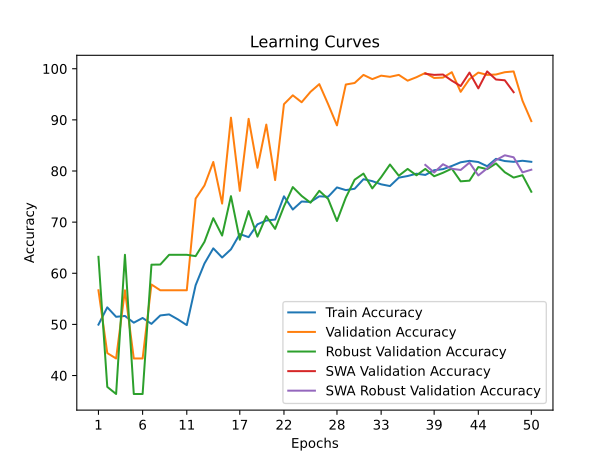

Data behind this chart, as committed beside it:
time; train_accuracy; train_loss; valid_accuracy; valid_loss; valid_accuracy_robust; valid_accuracy_swa; valid_accuracy_robust_swa
33,3086; 49,9528; 0,7369; 56,6692; 0,6836; 63,2184; 56,6692; 63,2184
75,1144; 53,3333; 0,6981; 44,3858; 0,7130; 37,7743; 44,3858; 37,7743
156,0557; 51,4825; 0,7742; 43,3308; 1,7261; 36,3898; 43,3308; 36,3898
205,4351; 51,6525; 0,9972; 56,6692; 1,1639; 63,6102; 56,6692; 63,6102
242,7044; 50,3305; 1,2035; 43,3308; 0,8331; 36,3898; 43,3308; 36,3898
278,3955; 51,2559; 1,7867; 43,3308; 1,8501; 36,3898; 43,3308; 36,3898
312,1193; 50,1039; 1,7385; 57,7995; 0,6824; 61,6771; 57,7995; 61,6771
345,0936; 51,7469; 0,9716; 56,6692; 2,7910; 61,7032; 56,6692; 61,7032
379,7955; 51,9547; 0,9631; 56,6692; 0,7083; 63,6102; 56,6692; 63,6102
416,6160; 50,9726; 0,9175; 56,6692; 0,6789; 63,6102; 56,6692; 63,6102
452,8338; 49,8584; 0,7895; 56,6692; 1,2385; 63,6102; 56,6692; 63,6102
489,2064; 57,6582; 0,6980; 74,6044; 0,7444; 63,3490; 74,6044; 63,3490
523,5988; 61,9075; 0,6728; 77,1665; 0,5527; 66,1442; 77,1665; 66,1442
556,3380; 64,8725; 0,6643; 81,7634; 0,4961; 70,7680; 81,7634; 70,7680
590,4233; 63,0784; 0,6706; 73,6247; 0,4602; 67,3720; 73,6247; 67,3720
623,4015; 64,6837; 0,6545; 90,4295; 0,4084; 75,0784; 90,4295; 75,0784
657,7125; 67,6676; 0,6377; 76,1115; 0,4517; 66,5622; 76,1115; 66,5622
705,8907; 67,0633; 0,6351; 90,2035; 0,3686; 72,1526; 90,2035; 72,1526
753,3938; 69,5751; 0,6196; 80,6330; 0,3871; 67,1630; 80,6330; 67,1630
797,9282; 70,3116; 0,6132; 89,0731; 0,3178; 71,1599; 89,0731; 71,1599
836,6886; 70,5005; 0,6138; 78,2216; 0,3927; 68,6782; 78,2216; 68,6782
870,3457; 75,0519; 0,5758; 93,0671; 0,2698; 73,0669; 93,0671; 73,0669
902,5671; 72,4646; 0,5887; 94,8003; 0,3230; 76,8548; 94,8003; 76,8548
934,1210; 74,0321; 0,5766; 93,4439; 0,2522; 75,1306; 93,4439; 75,1306
977,4807; 73,9377; 0,5697; 95,4785; 0,3021; 73,7983; 95,4785; 73,7983
1022,6258; 75,0519; 0,5697; 96,9857; 0,2352; 76,1233; 96,9857; 76,1233
1060,9600; 74,9575; 0,5614; 93,0671; 0,2515; 74,5298; 93,0671; 74,5298
1095,9462; 76,7894; 0,5548; 88,9224; 0,2977; 70,2194; 88,9224; 70,2194
1129,8309; 76,2606; 0,5469; 96,9103; 0,2844; 74,7910; 96,9103; 74,7910
1166,5392; 76,5250; 0,5535; 97,2118; 0,2161; 78,2915; 97,2118; 78,2915
1200,3323; 78,3947; 0,5374; 98,7943; 0,1891; 79,4932; 98,7943; 79,4932
1242,1375; 78,0170; 0,5482; 97,9653; 0,2360; 76,5935; 97,9653; 76,5935
1299,0658; 77,3938; 0,5434; 98,6436; 0,1725; 78,7879; 98,6436; 78,7879
1331,9745; 77,0538; 0,5459; 98,4175; 0,1829; 81,2696; 98,4175; 81,2696
1364,2010; 78,6969; 0,5354; 98,7943; 0,1894; 79,0752; 98,7943; 79,0752
1396,5935; 79,0179; 0,5301; 97,6639; 0,1814; 80,4075; 97,6639; 80,4075
1443,5991; 79,4712; 0,5247; 98,3421; 0,1846; 79,1536; 98,3421; 79,1536
1501,4779; 79,2257; 0,5249; 99,1711; 0,1476; 80,4075; 99,0203; 81,1912
1568,1578; 80,1511; 0,5207; 98,1914; 0,1740; 78,9707; 98,7943; 79,7022
1618,4423; 80,3588; 0,5184; 98,2668; 0,1734; 79,6499; 98,8696; 81,3218
1667,2067; 80,9821; 0,5177; 99,3218; 0,1594; 80,4598; 97,6639; 80,4336
1715,5443; 81,6997; 0,5092; 95,4785; 0,1995; 77,9781; 96,6089; 80,1985
1802,8938; 81,9830; 0,5098; 97,9653; 0,1665; 78,1087; 99,2464; 81,6353
1857,3022; 81,7564; 0,5034; 99,2464; 0,1593; 80,7732; 96,1567; 79,1275
1907,7653; 80,9254; 0,5155; 98,7943; 0,1606; 80,3553; 99,4725; 80,5120
1959,5259; 82,3796; 0,5013; 98,8696; 0,1731; 81,4786; 97,8900; 82,1317
2019,6002; 81,9452; 0,5026; 99,3218; 0,1532; 79,7544; 97,7393; 83,0721
2085,3560; 81,7941; 0,5041; 99,4725; 0,1661; 78,7095; 95,4032; 82,6803
2137,3155; 82,0019; 0,5043; 93,7453; 0,2200; 79,1797; 93,7453; 79,7283
2188,5113; 81,7941; 0,5035; 89,7513; 0,2842; 75,9404; 94,2728; 80,2508
